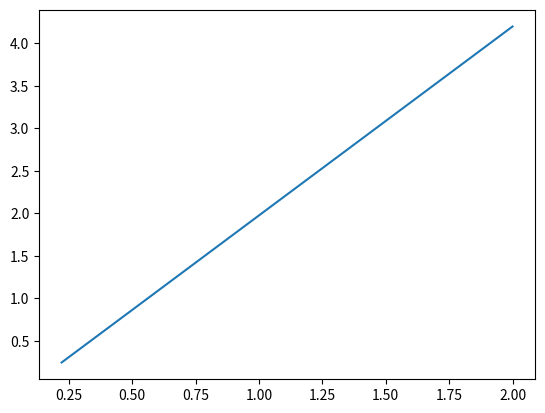

This chart was generated by the following Python code:
# Ejercicio1
# A partir de los arrays x y fx calcule la segunda derivada de fx con respecto a x. 
# Esto lo debe hacer sin usar ciclos 'for' ni 'while'.
# Guarde esta segunda derivada en funcion de x en una grafica llamada 'segunda.png'

import numpy as np
import matplotlib.pyplot as plt

x = np.linspace(0,2.,10)
fx = np.array([0., 0.0494, 0.1975, 0.4444, 0.7901,1.2346 , 1.7778, 2.4198, 3.1605, 4.])
df_dx=(fx[1:]-fx[:-1])/0.2
x_2=x[1:]
print(x_2,df_dx)
plt.plot(x_2,df_dx)
plt.savefig("segunda.png")

